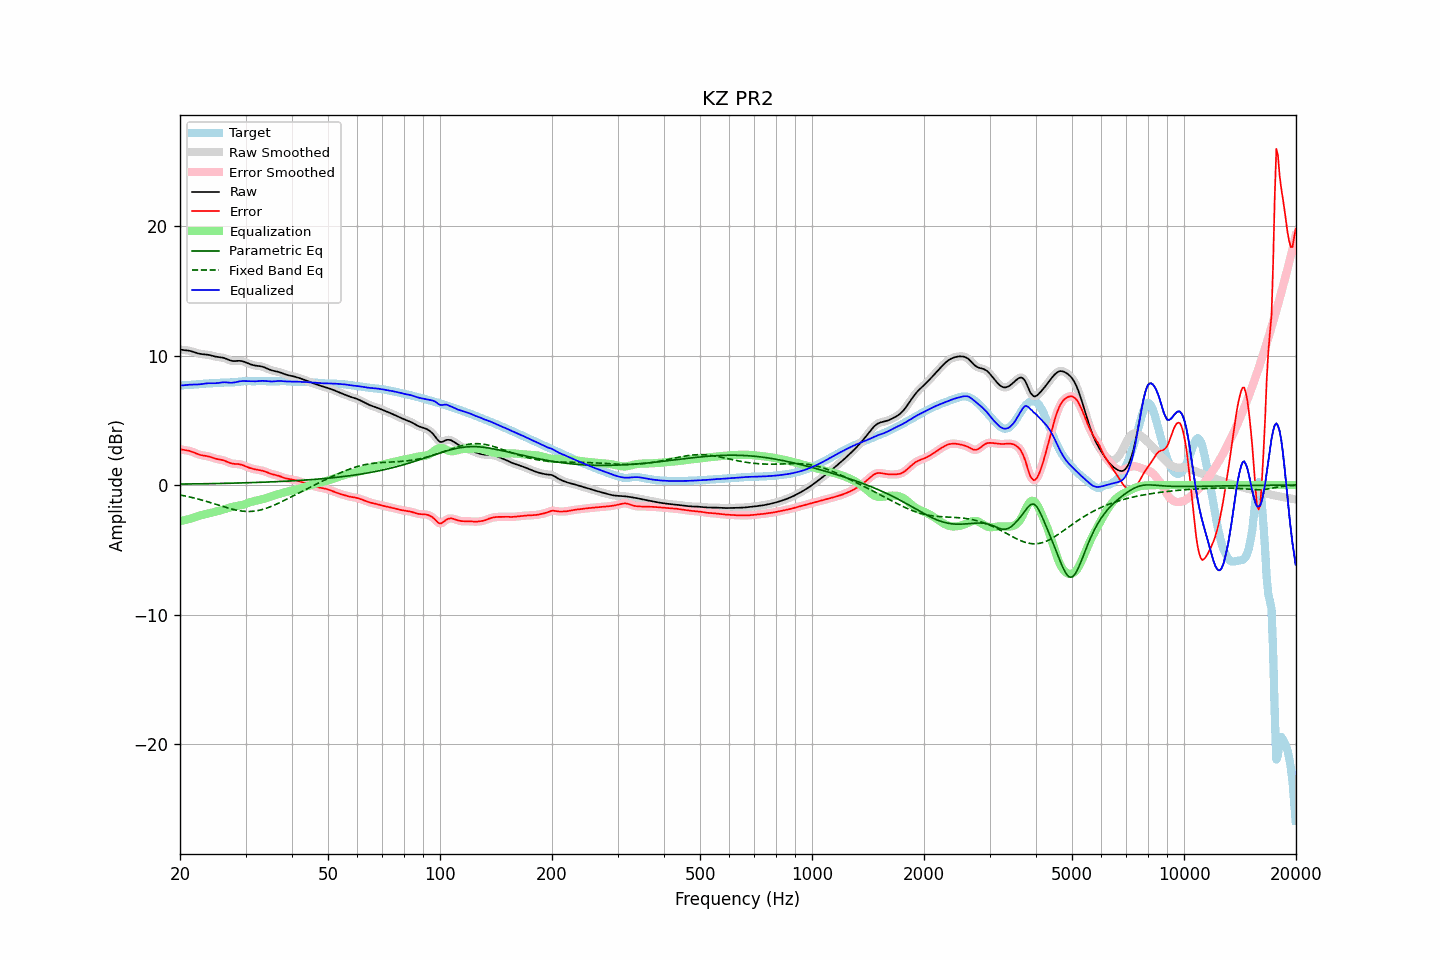

Source data for this figure (header and first rows):
frequency, raw, error, smoothed, error_smoothed, equalization, parametric_eq, fixed_band_eq, equalized_raw, equalized_smoothed, target
20.00, 10.46, 2.77, 10.46, 2.77, -2.78, 0.08, -0.76, 7.69, 7.68, 7.69
20.20, 10.45, 2.75, 10.45, 2.75, -2.76, 0.08, -0.79, 7.69, 7.69, 7.70
20.40, 10.43, 2.73, 10.44, 2.73, -2.73, 0.08, -0.81, 7.70, 7.70, 7.71
20.61, 10.42, 2.70, 10.42, 2.70, -2.71, 0.08, -0.84, 7.72, 7.72, 7.72
20.81, 10.41, 2.68, 10.41, 2.68, -2.68, 0.08, -0.86, 7.73, 7.73, 7.73
21.02, 10.39, 2.66, 10.39, 2.66, -2.65, 0.08, -0.89, 7.74, 7.74, 7.73
21.23, 10.37, 2.63, 10.37, 2.63, -2.62, 0.09, -0.92, 7.75, 7.75, 7.74
21.44, 10.34, 2.59, 10.34, 2.59, -2.58, 0.09, -0.95, 7.76, 7.75, 7.74
21.66, 10.30, 2.55, 10.30, 2.55, -2.54, 0.09, -0.98, 7.76, 7.76, 7.75
21.87, 10.26, 2.50, 10.26, 2.50, -2.49, 0.09, -1.01, 7.76, 7.76, 7.76
22.09, 10.21, 2.44, 10.21, 2.44, -2.45, 0.09, -1.04, 7.77, 7.77, 7.77
22.31, 10.18, 2.39, 10.18, 2.39, -2.41, 0.09, -1.07, 7.77, 7.77, 7.78
22.54, 10.15, 2.35, 10.15, 2.35, -2.37, 0.10, -1.10, 7.78, 7.78, 7.80
22.76, 10.12, 2.32, 10.12, 2.32, -2.33, 0.10, -1.14, 7.79, 7.79, 7.81
22.99, 10.11, 2.29, 10.11, 2.29, -2.30, 0.10, -1.17, 7.81, 7.81, 7.82
23.22, 10.10, 2.27, 10.10, 2.27, -2.27, 0.10, -1.21, 7.83, 7.83, 7.83
23.45, 10.09, 2.25, 10.09, 2.25, -2.24, 0.10, -1.25, 7.85, 7.85, 7.84
23.69, 10.07, 2.23, 10.07, 2.23, -2.22, 0.11, -1.28, 7.86, 7.86, 7.84
23.92, 10.05, 2.20, 10.05, 2.20, -2.19, 0.11, -1.32, 7.87, 7.86, 7.85
24.16, 10.02, 2.17, 10.02, 2.16, -2.16, 0.11, -1.36, 7.87, 7.87, 7.86
24.40, 9.99, 2.12, 9.99, 2.12, -2.12, 0.11, -1.40, 7.86, 7.86, 7.86
24.65, 9.95, 2.08, 9.96, 2.08, -2.09, 0.12, -1.44, 7.86, 7.86, 7.87
24.89, 9.92, 2.05, 9.93, 2.05, -2.06, 0.12, -1.48, 7.86, 7.87, 7.88
25.14, 9.90, 2.01, 9.90, 2.01, -2.03, 0.12, -1.51, 7.87, 7.87, 7.89
25.39, 9.88, 1.99, 9.88, 1.99, -2.00, 0.12, -1.55, 7.89, 7.89, 7.90
25.65, 9.87, 1.97, 9.87, 1.97, -1.96, 0.13, -1.59, 7.91, 7.91, 7.90
25.91, 9.85, 1.94, 9.85, 1.94, -1.93, 0.13, -1.63, 7.92, 7.92, 7.91
26.16, 9.83, 1.91, 9.82, 1.91, -1.89, 0.13, -1.67, 7.94, 7.94, 7.92
26.43, 9.79, 1.87, 9.79, 1.87, -1.85, 0.13, -1.71, 7.94, 7.94, 7.92
26.69, 9.74, 1.82, 9.74, 1.82, -1.81, 0.14, -1.75, 7.93, 7.93, 7.92
26.96, 9.69, 1.76, 9.68, 1.76, -1.77, 0.14, -1.78, 7.92, 7.92, 7.92
27.23, 9.63, 1.71, 9.64, 1.71, -1.73, 0.14, -1.82, 7.91, 7.91, 7.92
27.50, 9.60, 1.67, 9.60, 1.67, -1.70, 0.15, -1.85, 7.90, 7.90, 7.93
27.77, 9.58, 1.65, 9.58, 1.65, -1.67, 0.15, -1.88, 7.91, 7.91, 7.93
28.05, 9.58, 1.63, 9.58, 1.64, -1.65, 0.15, -1.91, 7.93, 7.93, 7.94
28.33, 9.58, 1.63, 9.58, 1.63, -1.63, 0.15, -1.94, 7.96, 7.96, 7.95
28.62, 9.59, 1.62, 9.59, 1.62, -1.61, 0.16, -1.96, 7.98, 7.98, 7.97
28.90, 9.60, 1.61, 9.59, 1.61, -1.59, 0.16, -1.98, 8.01, 8.01, 7.99
29.19, 9.58, 1.58, 9.58, 1.58, -1.56, 0.16, -2.00, 8.02, 8.02, 8.00
29.48, 9.56, 1.54, 9.56, 1.54, -1.53, 0.17, -2.02, 8.03, 8.03, 8.02
29.78, 9.52, 1.49, 9.52, 1.49, -1.49, 0.17, -2.03, 8.03, 8.03, 8.03
30.08, 9.47, 1.44, 9.47, 1.44, -1.44, 0.18, -2.03, 8.03, 8.03, 8.03
30.38, 9.42, 1.39, 9.42, 1.39, -1.40, 0.18, -2.04, 8.02, 8.02, 8.03
30.68, 9.37, 1.34, 9.37, 1.34, -1.35, 0.18, -2.04, 8.01, 8.02, 8.03
30.99, 9.32, 1.30, 9.32, 1.30, -1.31, 0.19, -2.04, 8.01, 8.01, 8.02
31.30, 9.28, 1.26, 9.28, 1.26, -1.27, 0.19, -2.03, 8.01, 8.01, 8.01
31.61, 9.25, 1.23, 9.25, 1.23, -1.24, 0.20, -2.02, 8.01, 8.01, 8.01
31.93, 9.22, 1.21, 9.23, 1.21, -1.21, 0.20, -2.00, 8.01, 8.01, 8.02
32.24, 9.21, 1.19, 9.21, 1.19, -1.19, 0.20, -1.98, 8.02, 8.02, 8.02
32.57, 9.19, 1.16, 9.19, 1.16, -1.16, 0.21, -1.95, 8.03, 8.03, 8.03
32.89, 9.18, 1.14, 9.18, 1.14, -1.13, 0.21, -1.93, 8.04, 8.04, 8.04
33.22, 9.15, 1.11, 9.15, 1.11, -1.10, 0.22, -1.89, 8.05, 8.05, 8.04
33.55, 9.12, 1.08, 9.11, 1.08, -1.07, 0.22, -1.86, 8.05, 8.04, 8.03
33.89, 9.07, 1.04, 9.07, 1.04, -1.03, 0.23, -1.82, 8.04, 8.04, 8.03
34.23, 9.01, 0.99, 9.01, 0.99, -0.99, 0.23, -1.78, 8.02, 8.02, 8.02
34.57, 8.96, 0.94, 8.96, 0.94, -0.95, 0.24, -1.73, 8.01, 8.01, 8.01
34.92, 8.90, 0.89, 8.91, 0.90, -0.91, 0.24, -1.69, 8.00, 8.00, 8.01
35.27, 8.86, 0.85, 8.86, 0.85, -0.87, 0.25, -1.64, 8.00, 8.00, 8.01
35.62, 8.83, 0.82, 8.83, 0.82, -0.83, 0.25, -1.58, 8.00, 8.00, 8.01
35.97, 8.80, 0.79, 8.80, 0.79, -0.79, 0.26, -1.53, 8.01, 8.01, 8.01
... 635 more rows
